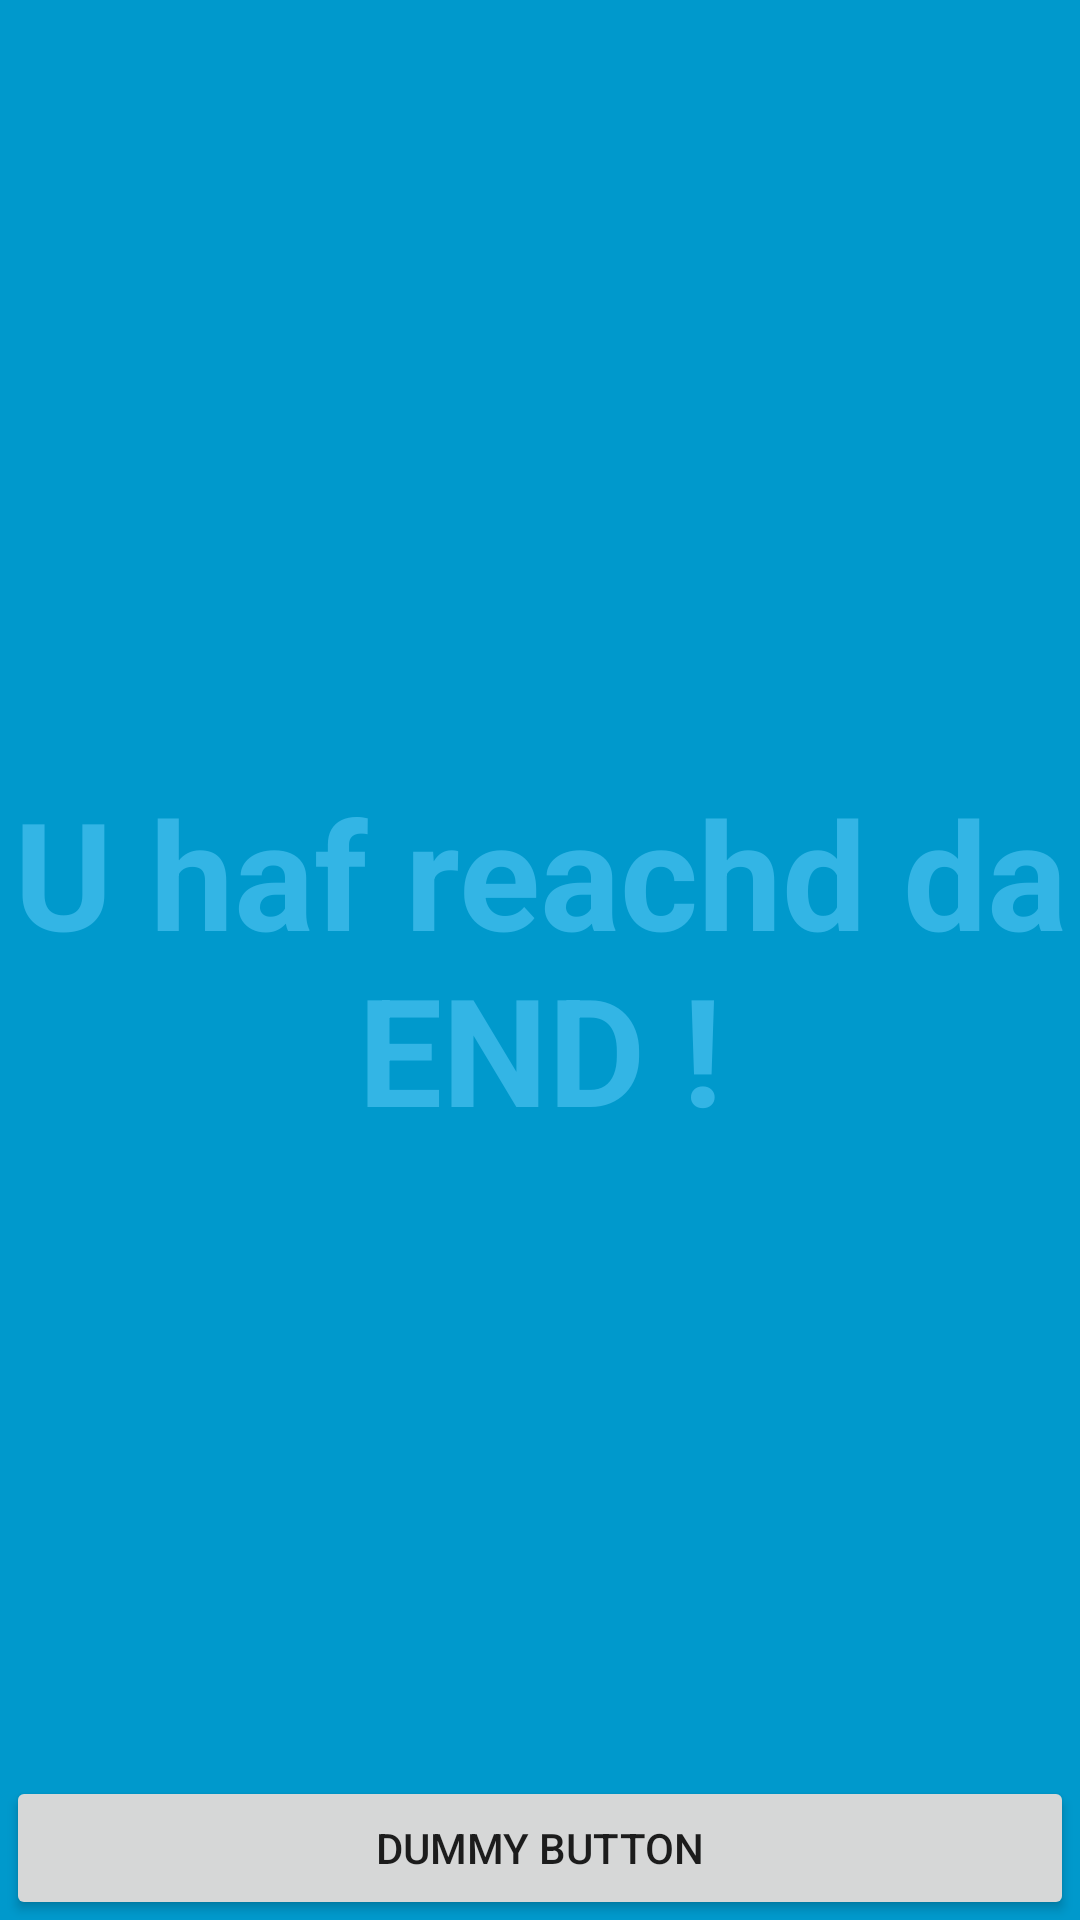

Produce the Android XML layout that renders to this screen, including the resource entries it uses.
<!-- AndroidManifest.xml: activity theme FullscreenTheme -->
<!-- res/layout/activity_end.xml -->
<FrameLayout xmlns:android="http://schemas.android.com/apk/res/android"
    xmlns:tools="http://schemas.android.com/tools"
    android:layout_width="match_parent"
    android:layout_height="match_parent"
    android:background="#0099cc"
    tools:context="cheesy.ultra.mundane.trophies.swipy.EndActivity">

    
    <TextView android:id="@+id/fullscreen_content"
        android:layout_width="match_parent"
        android:layout_height="match_parent"
        android:keepScreenOn="true"
        android:textColor="#33b5e5"
        android:textStyle="bold"
        android:textSize="50sp"
        android:gravity="center"
        android:text="@string/end" />

    
    <FrameLayout android:layout_width="match_parent"
        android:layout_height="match_parent"
        android:fitsSystemWindows="true">

        <LinearLayout android:id="@+id/fullscreen_content_controls"
            style="?metaButtonBarStyle"
            android:layout_width="match_parent"
            android:layout_height="wrap_content"
            android:layout_gravity="bottom|center_horizontal"
            android:background="@color/black_overlay"
            android:orientation="horizontal"
            tools:ignore="UselessParent">

            <Button android:id="@+id/dummy_button"
                style="?metaButtonBarButtonStyle"
                android:layout_width="0dp"
                android:layout_height="wrap_content"
                android:layout_weight="1"
                android:text="@string/dummy_button" />

        </LinearLayout>
    </FrameLayout>

</FrameLayout>
<!-- resources referenced by this layout -->
<resources>
  <string name="dummy_button">Dummy Button</string>
  <string name="end">U haf reachd da END !</string>
  <style name="FullscreenTheme" parent="Theme.AppCompat.Light.DarkActionBar">
          <item name="android:windowContentOverlay">@null</item>
          <item name="android:windowBackground">@null</item>
          <item name="metaButtonBarStyle">@style/ButtonBar</item>
          <item name="metaButtonBarButtonStyle">@style/ButtonBarButton</item>
      </style>
  <style name="ButtonBar">
          <item name="android:paddingLeft">2dp</item>
          <item name="android:paddingTop">5dp</item>
          <item name="android:paddingRight">2dp</item>
          <item name="android:paddingBottom">0dp</item>
          <item name="android:background">@android:drawable/bottom_bar</item>
      </style>
  <style name="ButtonBarButton" />
</resources>
